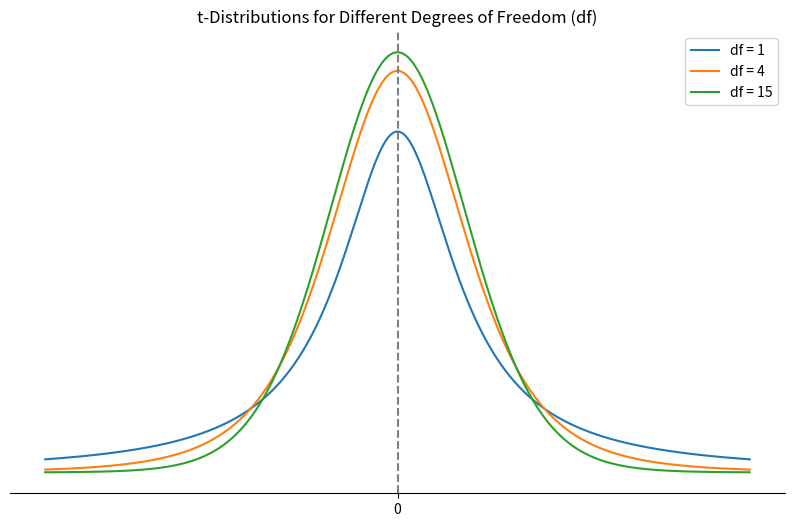

Reproduce this figure in Python.
import numpy as np
import matplotlib.pyplot as plt
import scipy.stats as stats

# Degrees of freedom
dfs = [1, 4, 15]

# x values
x = np.linspace(-5, 5, 1000)

# Plot t-distributions for different degrees of freedom
plt.figure(figsize=(10, 6))

for df in dfs:
    y = stats.t.pdf(x, df)
    plt.plot(x, y, label=f'df = {df}')

# Add labels and legend
# plt.xlabel('x')
# plt.ylabel('')
plt.title('t-Distributions for Different Degrees of Freedom (df)')
plt.axvline(0, color='gray', linestyle='--')
plt.legend()
plt.gca().spines['top'].set_visible(False)
plt.gca().spines['right'].set_visible(False)
plt.gca().spines['left'].set_visible(False)
plt.gca().spines['bottom'].set_visible(True)
plt.xticks([0], ['0'])
plt.yticks([])
# Show plot
plt.grid(False)
plt.savefig('figureA.png', transparent=True)
plt.show()